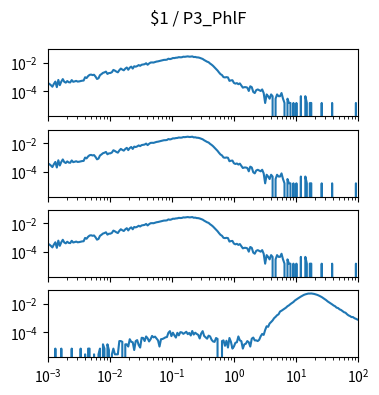

The matplotlib source for this figure: (Note: this script raises an exception after producing the figure.)
import matplotlib.pyplot as plt
import numpy as np

num_plots = 4

fig, ax = plt.subplots(num_plots, 1, sharex=True, sharey=True)
fig.set_size_inches(4, 1*num_plots)

fig.suptitle("$1 / P3_PhlF")

for a in ax:
    a.set_xscale('log')
    a.set_yscale('log')
    a.set_xlim(1.000000e-03, 1.000000e+02)

ax[0].plot([1.000000e-03,1.056818e-03,1.116863e-03,1.180321e-03,1.247384e-03,1.318257e-03,1.393157e-03,1.472313e-03,1.555966e-03,1.644372e-03,1.737801e-03,1.836538e-03,1.940886e-03,2.051162e-03,2.167704e-03,2.290868e-03,2.421029e-03,2.558586e-03,2.703958e-03,2.857591e-03,3.019952e-03,3.191538e-03,3.372873e-03,3.564511e-03,3.767038e-03,3.981072e-03,4.207266e-03,4.446313e-03,4.698941e-03,4.965923e-03,5.248075e-03,5.546257e-03,5.861382e-03,6.194411e-03,6.546362e-03,6.918310e-03,7.311391e-03,7.726806e-03,8.165824e-03,8.629785e-03,9.120108e-03,9.638290e-03,1.018591e-02,1.076465e-02,1.137627e-02,1.202264e-02,1.270574e-02,1.342765e-02,1.419058e-02,1.499685e-02,1.584893e-02,1.674943e-02,1.770109e-02,1.870682e-02,1.976970e-02,2.089296e-02,2.208005e-02,2.333458e-02,2.466039e-02,2.606154e-02,2.754229e-02,2.910717e-02,3.076097e-02,3.250873e-02,3.435579e-02,3.630781e-02,3.837072e-02,4.055085e-02,4.285485e-02,4.528976e-02,4.786301e-02,5.058247e-02,5.345644e-02,5.649370e-02,5.970353e-02,6.309573e-02,6.668068e-02,7.046931e-02,7.447320e-02,7.870458e-02,8.317638e-02,8.790225e-02,9.289664e-02,9.817479e-02,1.037528e-01,1.096478e-01,1.158777e-01,1.224616e-01,1.294196e-01,1.367729e-01,1.445440e-01,1.527566e-01,1.614359e-01,1.706082e-01,1.803018e-01,1.905461e-01,2.013724e-01,2.128139e-01,2.249055e-01,2.376840e-01,2.511886e-01,2.654606e-01,2.805434e-01,2.964831e-01,3.133286e-01,3.311311e-01,3.499452e-01,3.698282e-01,3.908409e-01,4.130475e-01,4.365158e-01,4.613176e-01,4.875285e-01,5.152286e-01,5.445027e-01,5.754399e-01,6.081350e-01,6.426877e-01,6.792036e-01,7.177943e-01,7.585776e-01,8.016781e-01,8.472274e-01,8.953648e-01,9.462372e-01,1.000000e+00,1.056818e+00,1.116863e+00,1.180321e+00,1.247384e+00,1.318257e+00,1.393157e+00,1.472313e+00,1.555966e+00,1.644372e+00,1.737801e+00,1.836538e+00,1.940886e+00,2.051162e+00,2.167704e+00,2.290868e+00,2.421029e+00,2.558586e+00,2.703958e+00,2.857591e+00,3.019952e+00,3.191538e+00,3.372873e+00,3.564511e+00,3.767038e+00,3.981072e+00,4.207266e+00,4.446313e+00,4.698941e+00,4.965923e+00,5.248075e+00,5.546257e+00,5.861382e+00,6.194411e+00,6.546362e+00,6.918310e+00,7.311391e+00,7.726806e+00,8.165824e+00,8.629785e+00,9.120108e+00,9.638290e+00,1.018591e+01,1.076465e+01,1.137627e+01,1.202264e+01,1.270574e+01,1.342765e+01,1.419058e+01,1.499685e+01,1.584893e+01,1.674943e+01,1.770109e+01,1.870682e+01,1.976970e+01,2.089296e+01,2.208005e+01,2.333458e+01,2.466039e+01,2.606154e+01,2.754229e+01,2.910717e+01,3.076097e+01,3.250873e+01,3.435579e+01,3.630781e+01,3.837072e+01,4.055085e+01,4.285485e+01,4.528976e+01,4.786301e+01,5.058247e+01,5.345644e+01,5.649370e+01,5.970353e+01,6.309573e+01,6.668068e+01,7.046931e+01,7.447320e+01,7.870458e+01,8.317638e+01,8.790225e+01,9.289664e+01,9.817479e+01,1.037528e+02,1.096478e+02,1.158777e+02,1.224616e+02,1.294196e+02,1.367729e+02,1.445440e+02,1.527566e+02,1.614359e+02,1.706082e+02,1.803018e+02,1.905461e+02,2.013724e+02,2.128139e+02,2.249055e+02,2.376840e+02,2.511886e+02,2.654606e+02,2.805434e+02,2.964831e+02,3.133286e+02,3.311311e+02,3.499452e+02,3.698282e+02,3.908409e+02,4.130475e+02,4.365158e+02,4.613176e+02,4.875285e+02,5.152286e+02,5.445027e+02,5.754399e+02,6.081350e+02,6.426877e+02,6.792036e+02,7.177943e+02,7.585776e+02,8.016781e+02,8.472274e+02,8.953648e+02,9.462372e+02,], [3.699484e-04,3.255546e-04,2.663628e-04,2.071711e-04,3.255546e-04,4.735339e-04,1.923731e-04,6.215132e-04,2.663628e-04,4.735339e-04,7.103008e-04,4.587360e-04,3.995442e-04,5.179277e-04,4.291401e-04,4.143422e-04,6.067153e-04,4.587360e-04,4.883318e-04,5.327256e-04,4.735339e-04,4.883318e-04,5.179277e-04,5.475236e-04,5.623215e-04,9.618657e-04,8.434822e-04,1.154239e-03,1.405804e-03,1.479793e-03,1.361410e-03,1.435400e-03,1.065451e-03,7.250988e-04,8.138864e-04,1.346612e-03,1.598177e-03,1.953327e-03,2.116105e-03,2.397265e-03,1.642571e-03,1.894136e-03,1.923731e-03,2.175296e-03,3.151960e-03,2.811607e-03,2.397265e-03,2.130903e-03,3.018779e-03,3.921453e-03,3.344333e-03,2.959587e-03,3.877059e-03,4.661349e-03,3.240748e-03,4.528168e-03,5.356852e-03,3.921453e-03,5.682407e-03,5.312458e-03,5.859982e-03,6.895837e-03,6.141143e-03,7.295382e-03,7.680128e-03,7.946491e-03,9.293103e-03,7.265786e-03,8.923154e-03,1.040295e-02,1.058052e-02,1.043254e-02,1.137961e-02,1.220830e-02,1.263744e-02,1.340693e-02,1.420602e-02,1.530106e-02,1.604096e-02,1.612975e-02,1.666247e-02,1.945928e-02,1.820146e-02,1.932610e-02,2.166418e-02,2.139781e-02,2.272963e-02,2.312917e-02,2.496412e-02,2.426861e-02,2.460896e-02,2.687305e-02,2.638472e-02,2.740577e-02,2.838244e-02,2.697663e-02,2.725779e-02,2.835284e-02,2.537846e-02,2.583719e-02,2.407624e-02,2.380988e-02,2.240407e-02,2.025837e-02,1.866020e-02,1.581899e-02,1.376208e-02,1.203072e-02,1.099487e-02,8.819569e-03,7.472957e-03,6.081951e-03,4.720541e-03,3.729079e-03,2.856001e-03,2.086509e-03,1.583379e-03,1.361410e-03,9.766637e-04,9.322699e-04,9.766637e-04,9.322699e-04,5.327256e-04,5.771194e-04,5.919174e-04,3.847463e-04,3.403525e-04,3.699484e-04,3.107566e-04,3.551504e-04,2.515649e-04,1.775752e-04,1.923731e-04,1.923731e-04,1.775752e-04,1.035855e-04,2.219690e-04,1.923731e-04,8.878761e-05,7.398967e-05,1.183835e-04,1.331814e-04,1.183835e-04,1.035855e-04,1.331814e-04,7.398967e-05,1.479793e-05,5.919174e-05,4.439380e-05,2.959587e-05,5.919174e-05,4.439380e-05,0.000000e+00,2.959587e-05,5.919174e-05,4.439380e-05,4.439380e-05,7.398967e-05,2.959587e-05,1.479793e-05,0.000000e+00,2.959587e-05,1.479793e-05,1.479793e-05,0.000000e+00,1.479793e-05,0.000000e+00,1.479793e-05,0.000000e+00,0.000000e+00,4.439380e-05,0.000000e+00,0.000000e+00,4.439380e-05,1.479793e-05,0.000000e+00,1.479793e-05,1.479793e-05,0.000000e+00,0.000000e+00,0.000000e+00,0.000000e+00,0.000000e+00,0.000000e+00,1.479793e-05,0.000000e+00,0.000000e+00,0.000000e+00,0.000000e+00,0.000000e+00,0.000000e+00,1.479793e-05,0.000000e+00,0.000000e+00,0.000000e+00,0.000000e+00,0.000000e+00,0.000000e+00,0.000000e+00,0.000000e+00,0.000000e+00,0.000000e+00,0.000000e+00,0.000000e+00,0.000000e+00,0.000000e+00,0.000000e+00,1.479793e-05,0.000000e+00,0.000000e+00,0.000000e+00,0.000000e+00,0.000000e+00,0.000000e+00,0.000000e+00,0.000000e+00,0.000000e+00,0.000000e+00,0.000000e+00,0.000000e+00,0.000000e+00,0.000000e+00,0.000000e+00,0.000000e+00,0.000000e+00,0.000000e+00,0.000000e+00,0.000000e+00,0.000000e+00,0.000000e+00,0.000000e+00,0.000000e+00,0.000000e+00,0.000000e+00,0.000000e+00,0.000000e+00,0.000000e+00,0.000000e+00,0.000000e+00,0.000000e+00,0.000000e+00,0.000000e+00,0.000000e+00,0.000000e+00,0.000000e+00,0.000000e+00,0.000000e+00,0.000000e+00,0.000000e+00,0.000000e+00,])
ax[1].plot([1.000000e-03,1.056818e-03,1.116863e-03,1.180321e-03,1.247384e-03,1.318257e-03,1.393157e-03,1.472313e-03,1.555966e-03,1.644372e-03,1.737801e-03,1.836538e-03,1.940886e-03,2.051162e-03,2.167704e-03,2.290868e-03,2.421029e-03,2.558586e-03,2.703958e-03,2.857591e-03,3.019952e-03,3.191538e-03,3.372873e-03,3.564511e-03,3.767038e-03,3.981072e-03,4.207266e-03,4.446313e-03,4.698941e-03,4.965923e-03,5.248075e-03,5.546257e-03,5.861382e-03,6.194411e-03,6.546362e-03,6.918310e-03,7.311391e-03,7.726806e-03,8.165824e-03,8.629785e-03,9.120108e-03,9.638290e-03,1.018591e-02,1.076465e-02,1.137627e-02,1.202264e-02,1.270574e-02,1.342765e-02,1.419058e-02,1.499685e-02,1.584893e-02,1.674943e-02,1.770109e-02,1.870682e-02,1.976970e-02,2.089296e-02,2.208005e-02,2.333458e-02,2.466039e-02,2.606154e-02,2.754229e-02,2.910717e-02,3.076097e-02,3.250873e-02,3.435579e-02,3.630781e-02,3.837072e-02,4.055085e-02,4.285485e-02,4.528976e-02,4.786301e-02,5.058247e-02,5.345644e-02,5.649370e-02,5.970353e-02,6.309573e-02,6.668068e-02,7.046931e-02,7.447320e-02,7.870458e-02,8.317638e-02,8.790225e-02,9.289664e-02,9.817479e-02,1.037528e-01,1.096478e-01,1.158777e-01,1.224616e-01,1.294196e-01,1.367729e-01,1.445440e-01,1.527566e-01,1.614359e-01,1.706082e-01,1.803018e-01,1.905461e-01,2.013724e-01,2.128139e-01,2.249055e-01,2.376840e-01,2.511886e-01,2.654606e-01,2.805434e-01,2.964831e-01,3.133286e-01,3.311311e-01,3.499452e-01,3.698282e-01,3.908409e-01,4.130475e-01,4.365158e-01,4.613176e-01,4.875285e-01,5.152286e-01,5.445027e-01,5.754399e-01,6.081350e-01,6.426877e-01,6.792036e-01,7.177943e-01,7.585776e-01,8.016781e-01,8.472274e-01,8.953648e-01,9.462372e-01,1.000000e+00,1.056818e+00,1.116863e+00,1.180321e+00,1.247384e+00,1.318257e+00,1.393157e+00,1.472313e+00,1.555966e+00,1.644372e+00,1.737801e+00,1.836538e+00,1.940886e+00,2.051162e+00,2.167704e+00,2.290868e+00,2.421029e+00,2.558586e+00,2.703958e+00,2.857591e+00,3.019952e+00,3.191538e+00,3.372873e+00,3.564511e+00,3.767038e+00,3.981072e+00,4.207266e+00,4.446313e+00,4.698941e+00,4.965923e+00,5.248075e+00,5.546257e+00,5.861382e+00,6.194411e+00,6.546362e+00,6.918310e+00,7.311391e+00,7.726806e+00,8.165824e+00,8.629785e+00,9.120108e+00,9.638290e+00,1.018591e+01,1.076465e+01,1.137627e+01,1.202264e+01,1.270574e+01,1.342765e+01,1.419058e+01,1.499685e+01,1.584893e+01,1.674943e+01,1.770109e+01,1.870682e+01,1.976970e+01,2.089296e+01,2.208005e+01,2.333458e+01,2.466039e+01,2.606154e+01,2.754229e+01,2.910717e+01,3.076097e+01,3.250873e+01,3.435579e+01,3.630781e+01,3.837072e+01,4.055085e+01,4.285485e+01,4.528976e+01,4.786301e+01,5.058247e+01,5.345644e+01,5.649370e+01,5.970353e+01,6.309573e+01,6.668068e+01,7.046931e+01,7.447320e+01,7.870458e+01,8.317638e+01,8.790225e+01,9.289664e+01,9.817479e+01,1.037528e+02,1.096478e+02,1.158777e+02,1.224616e+02,1.294196e+02,1.367729e+02,1.445440e+02,1.527566e+02,1.614359e+02,1.706082e+02,1.803018e+02,1.905461e+02,2.013724e+02,2.128139e+02,2.249055e+02,2.376840e+02,2.511886e+02,2.654606e+02,2.805434e+02,2.964831e+02,3.133286e+02,3.311311e+02,3.499452e+02,3.698282e+02,3.908409e+02,4.130475e+02,4.365158e+02,4.613176e+02,4.875285e+02,5.152286e+02,5.445027e+02,5.754399e+02,6.081350e+02,6.426877e+02,6.792036e+02,7.177943e+02,7.585776e+02,8.016781e+02,8.472274e+02,8.953648e+02,9.462372e+02,], [3.699484e-04,3.255546e-04,2.663628e-04,2.071711e-04,3.255546e-04,4.735339e-04,1.923731e-04,6.215132e-04,2.663628e-04,4.735339e-04,7.103008e-04,4.587360e-04,3.995442e-04,5.179277e-04,4.291401e-04,4.143422e-04,6.067153e-04,4.587360e-04,4.883318e-04,5.327256e-04,4.735339e-04,4.883318e-04,5.179277e-04,5.475236e-04,5.623215e-04,9.618657e-04,8.434822e-04,1.154239e-03,1.405804e-03,1.479793e-03,1.361410e-03,1.435400e-03,1.065451e-03,7.250988e-04,8.138864e-04,1.346612e-03,1.598177e-03,1.953327e-03,2.116105e-03,2.397265e-03,1.642571e-03,1.894136e-03,1.923731e-03,2.175296e-03,3.151960e-03,2.811607e-03,2.397265e-03,2.130903e-03,3.018779e-03,3.921453e-03,3.344333e-03,2.959587e-03,3.877059e-03,4.661349e-03,3.240748e-03,4.528168e-03,5.356852e-03,3.921453e-03,5.682407e-03,5.312458e-03,5.859982e-03,6.895837e-03,6.141143e-03,7.295382e-03,7.680128e-03,7.946491e-03,9.293103e-03,7.265786e-03,8.923154e-03,1.040295e-02,1.058052e-02,1.043254e-02,1.137961e-02,1.220830e-02,1.263744e-02,1.340693e-02,1.420602e-02,1.530106e-02,1.604096e-02,1.612975e-02,1.666247e-02,1.945928e-02,1.820146e-02,1.932610e-02,2.166418e-02,2.139781e-02,2.272963e-02,2.312917e-02,2.496412e-02,2.426861e-02,2.460896e-02,2.687305e-02,2.638472e-02,2.740577e-02,2.838244e-02,2.697663e-02,2.725779e-02,2.835284e-02,2.537846e-02,2.583719e-02,2.407624e-02,2.380988e-02,2.240407e-02,2.025837e-02,1.866020e-02,1.581899e-02,1.376208e-02,1.203072e-02,1.099487e-02,8.819569e-03,7.472957e-03,6.081951e-03,4.720541e-03,3.729079e-03,2.856001e-03,2.086509e-03,1.583379e-03,1.361410e-03,9.766637e-04,9.322699e-04,9.766637e-04,9.322699e-04,5.327256e-04,5.771194e-04,5.919174e-04,3.847463e-04,3.403525e-04,3.699484e-04,3.107566e-04,3.551504e-04,2.515649e-04,1.775752e-04,1.923731e-04,1.923731e-04,1.775752e-04,1.035855e-04,2.219690e-04,1.923731e-04,8.878761e-05,7.398967e-05,1.183835e-04,1.331814e-04,1.183835e-04,1.035855e-04,1.331814e-04,7.398967e-05,1.479793e-05,5.919174e-05,4.439380e-05,2.959587e-05,5.919174e-05,4.439380e-05,0.000000e+00,2.959587e-05,5.919174e-05,4.439380e-05,4.439380e-05,7.398967e-05,2.959587e-05,1.479793e-05,0.000000e+00,2.959587e-05,1.479793e-05,1.479793e-05,0.000000e+00,1.479793e-05,0.000000e+00,1.479793e-05,0.000000e+00,0.000000e+00,4.439380e-05,0.000000e+00,0.000000e+00,4.439380e-05,1.479793e-05,0.000000e+00,1.479793e-05,1.479793e-05,0.000000e+00,0.000000e+00,0.000000e+00,0.000000e+00,0.000000e+00,0.000000e+00,1.479793e-05,0.000000e+00,0.000000e+00,0.000000e+00,0.000000e+00,0.000000e+00,0.000000e+00,1.479793e-05,0.000000e+00,0.000000e+00,0.000000e+00,0.000000e+00,0.000000e+00,0.000000e+00,0.000000e+00,0.000000e+00,0.000000e+00,0.000000e+00,0.000000e+00,0.000000e+00,0.000000e+00,0.000000e+00,0.000000e+00,1.479793e-05,0.000000e+00,0.000000e+00,0.000000e+00,0.000000e+00,0.000000e+00,0.000000e+00,0.000000e+00,0.000000e+00,0.000000e+00,0.000000e+00,0.000000e+00,0.000000e+00,0.000000e+00,0.000000e+00,0.000000e+00,0.000000e+00,0.000000e+00,0.000000e+00,0.000000e+00,0.000000e+00,0.000000e+00,0.000000e+00,0.000000e+00,0.000000e+00,0.000000e+00,0.000000e+00,0.000000e+00,0.000000e+00,0.000000e+00,0.000000e+00,0.000000e+00,0.000000e+00,0.000000e+00,0.000000e+00,0.000000e+00,0.000000e+00,0.000000e+00,0.000000e+00,0.000000e+00,0.000000e+00,0.000000e+00,0.000000e+00,])
ax[2].plot([1.000000e-03,1.056818e-03,1.116863e-03,1.180321e-03,1.247384e-03,1.318257e-03,1.393157e-03,1.472313e-03,1.555966e-03,1.644372e-03,1.737801e-03,1.836538e-03,1.940886e-03,2.051162e-03,2.167704e-03,2.290868e-03,2.421029e-03,2.558586e-03,2.703958e-03,2.857591e-03,3.019952e-03,3.191538e-03,3.372873e-03,3.564511e-03,3.767038e-03,3.981072e-03,4.207266e-03,4.446313e-03,4.698941e-03,4.965923e-03,5.248075e-03,5.546257e-03,5.861382e-03,6.194411e-03,6.546362e-03,6.918310e-03,7.311391e-03,7.726806e-03,8.165824e-03,8.629785e-03,9.120108e-03,9.638290e-03,1.018591e-02,1.076465e-02,1.137627e-02,1.202264e-02,1.270574e-02,1.342765e-02,1.419058e-02,1.499685e-02,1.584893e-02,1.674943e-02,1.770109e-02,1.870682e-02,1.976970e-02,2.089296e-02,2.208005e-02,2.333458e-02,2.466039e-02,2.606154e-02,2.754229e-02,2.910717e-02,3.076097e-02,3.250873e-02,3.435579e-02,3.630781e-02,3.837072e-02,4.055085e-02,4.285485e-02,4.528976e-02,4.786301e-02,5.058247e-02,5.345644e-02,5.649370e-02,5.970353e-02,6.309573e-02,6.668068e-02,7.046931e-02,7.447320e-02,7.870458e-02,8.317638e-02,8.790225e-02,9.289664e-02,9.817479e-02,1.037528e-01,1.096478e-01,1.158777e-01,1.224616e-01,1.294196e-01,1.367729e-01,1.445440e-01,1.527566e-01,1.614359e-01,1.706082e-01,1.803018e-01,1.905461e-01,2.013724e-01,2.128139e-01,2.249055e-01,2.376840e-01,2.511886e-01,2.654606e-01,2.805434e-01,2.964831e-01,3.133286e-01,3.311311e-01,3.499452e-01,3.698282e-01,3.908409e-01,4.130475e-01,4.365158e-01,4.613176e-01,4.875285e-01,5.152286e-01,5.445027e-01,5.754399e-01,6.081350e-01,6.426877e-01,6.792036e-01,7.177943e-01,7.585776e-01,8.016781e-01,8.472274e-01,8.953648e-01,9.462372e-01,1.000000e+00,1.056818e+00,1.116863e+00,1.180321e+00,1.247384e+00,1.318257e+00,1.393157e+00,1.472313e+00,1.555966e+00,1.644372e+00,1.737801e+00,1.836538e+00,1.940886e+00,2.051162e+00,2.167704e+00,2.290868e+00,2.421029e+00,2.558586e+00,2.703958e+00,2.857591e+00,3.019952e+00,3.191538e+00,3.372873e+00,3.564511e+00,3.767038e+00,3.981072e+00,4.207266e+00,4.446313e+00,4.698941e+00,4.965923e+00,5.248075e+00,5.546257e+00,5.861382e+00,6.194411e+00,6.546362e+00,6.918310e+00,7.311391e+00,7.726806e+00,8.165824e+00,8.629785e+00,9.120108e+00,9.638290e+00,1.018591e+01,1.076465e+01,1.137627e+01,1.202264e+01,1.270574e+01,1.342765e+01,1.419058e+01,1.499685e+01,1.584893e+01,1.674943e+01,1.770109e+01,1.870682e+01,1.976970e+01,2.089296e+01,2.208005e+01,2.333458e+01,2.466039e+01,2.606154e+01,2.754229e+01,2.910717e+01,3.076097e+01,3.250873e+01,3.435579e+01,3.630781e+01,3.837072e+01,4.055085e+01,4.285485e+01,4.528976e+01,4.786301e+01,5.058247e+01,5.345644e+01,5.649370e+01,5.970353e+01,6.309573e+01,6.668068e+01,7.046931e+01,7.447320e+01,7.870458e+01,8.317638e+01,8.790225e+01,9.289664e+01,9.817479e+01,1.037528e+02,1.096478e+02,1.158777e+02,1.224616e+02,1.294196e+02,1.367729e+02,1.445440e+02,1.527566e+02,1.614359e+02,1.706082e+02,1.803018e+02,1.905461e+02,2.013724e+02,2.128139e+02,2.249055e+02,2.376840e+02,2.511886e+02,2.654606e+02,2.805434e+02,2.964831e+02,3.133286e+02,3.311311e+02,3.499452e+02,3.698282e+02,3.908409e+02,4.130475e+02,4.365158e+02,4.613176e+02,4.875285e+02,5.152286e+02,5.445027e+02,5.754399e+02,6.081350e+02,6.426877e+02,6.792036e+02,7.177943e+02,7.585776e+02,8.016781e+02,8.472274e+02,8.953648e+02,9.462372e+02,], [3.699484e-04,3.255546e-04,2.663628e-04,2.071711e-04,3.255546e-04,4.735339e-04,1.923731e-04,6.215132e-04,2.663628e-04,4.735339e-04,7.103008e-04,4.587360e-04,3.995442e-04,5.179277e-04,4.291401e-04,4.143422e-04,6.067153e-04,4.587360e-04,4.883318e-04,5.327256e-04,4.735339e-04,4.883318e-04,5.179277e-04,5.475236e-04,5.623215e-04,9.618657e-04,8.434822e-04,1.154239e-03,1.405804e-03,1.479793e-03,1.361410e-03,1.435400e-03,1.065451e-03,7.250988e-04,8.138864e-04,1.346612e-03,1.598177e-03,1.953327e-03,2.116105e-03,2.397265e-03,1.642571e-03,1.894136e-03,1.923731e-03,2.175296e-03,3.151960e-03,2.811607e-03,2.397265e-03,2.130903e-03,3.018779e-03,3.921453e-03,3.344333e-03,2.959587e-03,3.877059e-03,4.661349e-03,3.240748e-03,4.528168e-03,5.356852e-03,3.921453e-03,5.682407e-03,5.312458e-03,5.859982e-03,6.895837e-03,6.141143e-03,7.295382e-03,7.680128e-03,7.946491e-03,9.293103e-03,7.265786e-03,8.923154e-03,1.040295e-02,1.058052e-02,1.043254e-02,1.137961e-02,1.220830e-02,1.263744e-02,1.340693e-02,1.420602e-02,1.530106e-02,1.604096e-02,1.612975e-02,1.666247e-02,1.945928e-02,1.820146e-02,1.932610e-02,2.166418e-02,2.139781e-02,2.272963e-02,2.312917e-02,2.496412e-02,2.426861e-02,2.460896e-02,2.687305e-02,2.638472e-02,2.740577e-02,2.838244e-02,2.697663e-02,2.725779e-02,2.835284e-02,2.537846e-02,2.583719e-02,2.407624e-02,2.380988e-02,2.240407e-02,2.025837e-02,1.866020e-02,1.581899e-02,1.376208e-02,1.203072e-02,1.099487e-02,8.819569e-03,7.472957e-03,6.081951e-03,4.720541e-03,3.729079e-03,2.856001e-03,2.086509e-03,1.583379e-03,1.361410e-03,9.766637e-04,9.322699e-04,9.766637e-04,9.322699e-04,5.327256e-04,5.771194e-04,5.919174e-04,3.847463e-04,3.403525e-04,3.699484e-04,3.107566e-04,3.551504e-04,2.515649e-04,1.775752e-04,1.923731e-04,1.923731e-04,1.775752e-04,1.035855e-04,2.219690e-04,1.923731e-04,8.878761e-05,7.398967e-05,1.183835e-04,1.331814e-04,1.183835e-04,1.035855e-04,1.331814e-04,7.398967e-05,1.479793e-05,5.919174e-05,4.439380e-05,2.959587e-05,5.919174e-05,4.439380e-05,0.000000e+00,2.959587e-05,5.919174e-05,4.439380e-05,4.439380e-05,7.398967e-05,2.959587e-05,1.479793e-05,0.000000e+00,2.959587e-05,1.479793e-05,1.479793e-05,0.000000e+00,1.479793e-05,0.000000e+00,1.479793e-05,0.000000e+00,0.000000e+00,4.439380e-05,0.000000e+00,0.000000e+00,4.439380e-05,1.479793e-05,0.000000e+00,1.479793e-05,1.479793e-05,0.000000e+00,0.000000e+00,0.000000e+00,0.000000e+00,0.000000e+00,0.000000e+00,1.479793e-05,0.000000e+00,0.000000e+00,0.000000e+00,0.000000e+00,0.000000e+00,0.000000e+00,1.479793e-05,0.000000e+00,0.000000e+00,0.000000e+00,0.000000e+00,0.000000e+00,0.000000e+00,0.000000e+00,0.000000e+00,0.000000e+00,0.000000e+00,0.000000e+00,0.000000e+00,0.000000e+00,0.000000e+00,0.000000e+00,1.479793e-05,0.000000e+00,0.000000e+00,0.000000e+00,0.000000e+00,0.000000e+00,0.000000e+00,0.000000e+00,0.000000e+00,0.000000e+00,0.000000e+00,0.000000e+00,0.000000e+00,0.000000e+00,0.000000e+00,0.000000e+00,0.000000e+00,0.000000e+00,0.000000e+00,0.000000e+00,0.000000e+00,0.000000e+00,0.000000e+00,0.000000e+00,0.000000e+00,0.000000e+00,0.000000e+00,0.000000e+00,0.000000e+00,0.000000e+00,0.000000e+00,0.000000e+00,0.000000e+00,0.000000e+00,0.000000e+00,0.000000e+00,0.000000e+00,0.000000e+00,0.000000e+00,0.000000e+00,0.000000e+00,0.000000e+00,0.000000e+00,])
ax[3].plot([1.000000e-03,1.056818e-03,1.116863e-03,1.180321e-03,1.247384e-03,1.318257e-03,1.393157e-03,1.472313e-03,1.555966e-03,1.644372e-03,1.737801e-03,1.836538e-03,1.940886e-03,2.051162e-03,2.167704e-03,2.290868e-03,2.421029e-03,2.558586e-03,2.703958e-03,2.857591e-03,3.019952e-03,3.191538e-03,3.372873e-03,3.564511e-03,3.767038e-03,3.981072e-03,4.207266e-03,4.446313e-03,4.698941e-03,4.965923e-03,5.248075e-03,5.546257e-03,5.861382e-03,6.194411e-03,6.546362e-03,6.918310e-03,7.311391e-03,7.726806e-03,8.165824e-03,8.629785e-03,9.120108e-03,9.638290e-03,1.018591e-02,1.076465e-02,1.137627e-02,1.202264e-02,1.270574e-02,1.342765e-02,1.419058e-02,1.499685e-02,1.584893e-02,1.674943e-02,1.770109e-02,1.870682e-02,1.976970e-02,2.089296e-02,2.208005e-02,2.333458e-02,2.466039e-02,2.606154e-02,2.754229e-02,2.910717e-02,3.076097e-02,3.250873e-02,3.435579e-02,3.630781e-02,3.837072e-02,4.055085e-02,4.285485e-02,4.528976e-02,4.786301e-02,5.058247e-02,5.345644e-02,5.649370e-02,5.970353e-02,6.309573e-02,6.668068e-02,7.046931e-02,7.447320e-02,7.870458e-02,8.317638e-02,8.790225e-02,9.289664e-02,9.817479e-02,1.037528e-01,1.096478e-01,1.158777e-01,1.224616e-01,1.294196e-01,1.367729e-01,1.445440e-01,1.527566e-01,1.614359e-01,1.706082e-01,1.803018e-01,1.905461e-01,2.013724e-01,2.128139e-01,2.249055e-01,2.376840e-01,2.511886e-01,2.654606e-01,2.805434e-01,2.964831e-01,3.133286e-01,3.311311e-01,3.499452e-01,3.698282e-01,3.908409e-01,4.130475e-01,4.365158e-01,4.613176e-01,4.875285e-01,5.152286e-01,5.445027e-01,5.754399e-01,6.081350e-01,6.426877e-01,6.792036e-01,7.177943e-01,7.585776e-01,8.016781e-01,8.472274e-01,8.953648e-01,9.462372e-01,1.000000e+00,1.056818e+00,1.116863e+00,1.180321e+00,1.247384e+00,1.318257e+00,1.393157e+00,1.472313e+00,1.555966e+00,1.644372e+00,1.737801e+00,1.836538e+00,1.940886e+00,2.051162e+00,2.167704e+00,2.290868e+00,2.421029e+00,2.558586e+00,2.703958e+00,2.857591e+00,3.019952e+00,3.191538e+00,3.372873e+00,3.564511e+00,3.767038e+00,3.981072e+00,4.207266e+00,4.446313e+00,4.698941e+00,4.965923e+00,5.248075e+00,5.546257e+00,5.861382e+00,6.194411e+00,6.546362e+00,6.918310e+00,7.311391e+00,7.726806e+00,8.165824e+00,8.629785e+00,9.120108e+00,9.638290e+00,1.018591e+01,1.076465e+01,1.137627e+01,1.202264e+01,1.270574e+01,1.342765e+01,1.419058e+01,1.499685e+01,1.584893e+01,1.674943e+01,1.770109e+01,1.870682e+01,1.976970e+01,2.089296e+01,2.208005e+01,2.333458e+01,2.466039e+01,2.606154e+01,2.754229e+01,2.910717e+01,3.076097e+01,3.250873e+01,3.435579e+01,3.630781e+01,3.837072e+01,4.055085e+01,4.285485e+01,4.528976e+01,4.786301e+01,5.058247e+01,5.345644e+01,5.649370e+01,5.970353e+01,6.309573e+01,6.668068e+01,7.046931e+01,7.447320e+01,7.870458e+01,8.317638e+01,8.790225e+01,9.289664e+01,9.817479e+01,1.037528e+02,1.096478e+02,1.158777e+02,1.224616e+02,1.294196e+02,1.367729e+02,1.445440e+02,1.527566e+02,1.614359e+02,1.706082e+02,1.803018e+02,1.905461e+02,2.013724e+02,2.128139e+02,2.249055e+02,2.376840e+02,2.511886e+02,2.654606e+02,2.805434e+02,2.964831e+02,3.133286e+02,3.311311e+02,3.499452e+02,3.698282e+02,3.908409e+02,4.130475e+02,4.365158e+02,4.613176e+02,4.875285e+02,5.152286e+02,5.445027e+02,5.754399e+02,6.081350e+02,6.426877e+02,6.792036e+02,7.177943e+02,7.585776e+02,8.016781e+02,8.472274e+02,8.953648e+02,9.462372e+02,], [0.000000e+00,0.000000e+00,0.000000e+00,0.000000e+00,0.000000e+00,7.039473e-06,0.000000e+00,0.000000e+00,0.000000e+00,7.039473e-06,0.000000e+00,0.000000e+00,0.000000e+00,0.000000e+00,0.000000e+00,0.000000e+00,7.039473e-06,0.000000e+00,0.000000e+00,0.000000e+00,0.000000e+00,0.000000e+00,7.039473e-06,0.000000e+00,0.000000e+00,2.777366e-06,0.000000e+00,7.039473e-06,7.039473e-06,0.000000e+00,0.000000e+00,2.777366e-06,0.000000e+00,0.000000e+00,2.777366e-06,7.039473e-06,0.000000e+00,1.407895e-05,7.039473e-06,0.000000e+00,1.407895e-05,5.554732e-06,0.000000e+00,2.777366e-06,7.039473e-06,2.777366e-06,2.777366e-06,2.777366e-06,2.389578e-05,2.389578e-05,2.111842e-05,0.000000e+00,1.407895e-05,1.407895e-05,9.816839e-06,3.222788e-05,2.111842e-05,1.963368e-05,5.554732e-06,2.389578e-05,2.796578e-05,1.259420e-05,8.332099e-06,4.075210e-05,3.926736e-05,2.389578e-05,5.037682e-05,3.778261e-05,2.241104e-05,3.222788e-05,5.483104e-05,4.352946e-05,4.908419e-05,3.648999e-05,2.667315e-05,9.816839e-06,3.222788e-05,3.352051e-05,3.778261e-05,4.352946e-05,4.611471e-05,9.261366e-05,1.192868e-04,5.315419e-05,9.280577e-05,6.038577e-05,4.204472e-05,9.112892e-05,6.038577e-05,1.011379e-04,9.687576e-05,7.704997e-05,8.983629e-05,1.079852e-04,7.297998e-05,8.983629e-05,5.890103e-05,1.220642e-04,6.852576e-05,9.261366e-05,7.575734e-05,6.574839e-05,3.629787e-05,8.150419e-05,1.194789e-04,5.463893e-05,4.352946e-05,3.500525e-05,5.760841e-05,5.056893e-05,2.945052e-05,2.241104e-05,2.092630e-05,3.926736e-05,3.371262e-05,0.000000e+00,0.000000e+00,2.389578e-05,2.667315e-05,1.110946e-05,2.518841e-05,8.332099e-06,3.926736e-05,2.111842e-05,7.039473e-06,9.816839e-06,1.814894e-05,1.963368e-05,5.056893e-05,2.667315e-05,2.370367e-05,7.039473e-06,1.407895e-05,1.537157e-05,2.389578e-05,1.963368e-05,9.816839e-06,3.519736e-05,4.223684e-05,2.667315e-05,2.667315e-05,2.389578e-05,2.945052e-05,5.205367e-05,7.594946e-05,6.464788e-05,1.435668e-04,2.632379e-04,2.406347e-04,4.138441e-04,5.222136e-04,6.783746e-04,9.727398e-04,1.209305e-03,1.575165e-03,1.827293e-03,2.860419e-03,3.277233e-03,3.865387e-03,4.539307e-03,5.395485e-03,6.785371e-03,7.838654e-03,9.643956e-03,1.140812e-02,1.350070e-02,1.719663e-02,2.039779e-02,2.385806e-02,2.805009e-02,3.240891e-02,3.716538e-02,4.250888e-02,4.654075e-02,4.966618e-02,5.289555e-02,5.282483e-02,5.373694e-02,5.176578e-02,4.965122e-02,4.636291e-02,4.279103e-02,3.856558e-02,3.382812e-02,3.007852e-02,2.535587e-02,2.180701e-02,1.821513e-02,1.481798e-02,1.264196e-02,1.096814e-02,9.164091e-03,7.661695e-03,6.768135e-03,5.385533e-03,5.041961e-03,4.101885e-03,3.692460e-03,3.063990e-03,2.569846e-03,2.369492e-03,1.863226e-03,1.542292e-03,1.382637e-03,1.169060e-03,1.170929e-03,9.745922e-04,8.812623e-04,7.814171e-04,7.232845e-04,6.908645e-04,5.195240e-04,4.258098e-04,4.439588e-04,3.769178e-04,2.631857e-04,2.617009e-04,1.718646e-04,1.803889e-04,1.876204e-04,1.639168e-04,1.331736e-04,1.329815e-04,1.231647e-04,7.704997e-05,6.000154e-05,3.778261e-05,5.593155e-05,8.332099e-06,1.110946e-05,2.518841e-05,2.370367e-05,8.332099e-06,2.945052e-05,5.554732e-06,9.816839e-06,5.554732e-06,5.554732e-06,7.039473e-06,0.000000e+00,2.777366e-06,7.039473e-06,2.777366e-06,2.777366e-06,0.000000e+00,0.000000e+00,2.777366e-06,0.000000e+00,0.000000e+00,0.000000e+00,])


plt.savefig("/root/output/cytometry_plot_$1_P3_PhlF.png", bbox_inches='tight')
